The GitHub repository AnirudhTantry/GlaucomaDetector contains a labelled image folder "AUGMENTED_DATASET" with 2 categories: abnormal, normal. Examples follow, each with its label.

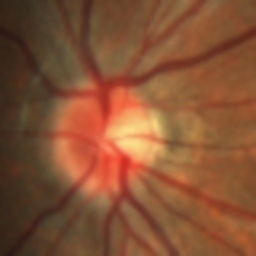
Label: normal

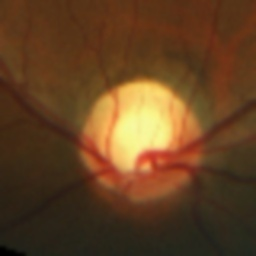
Label: abnormal

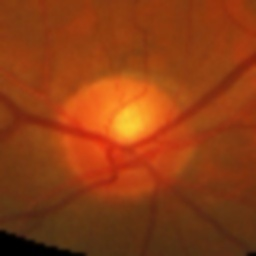
Label: normal

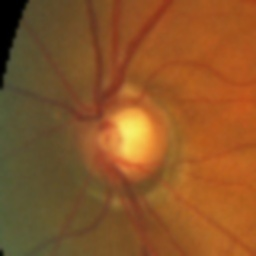
Label: abnormal

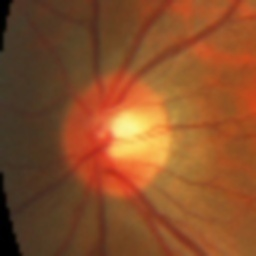
Label: normal

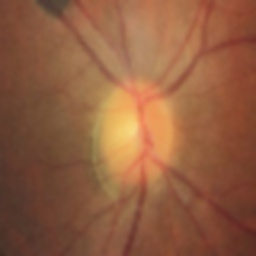
Label: abnormal
